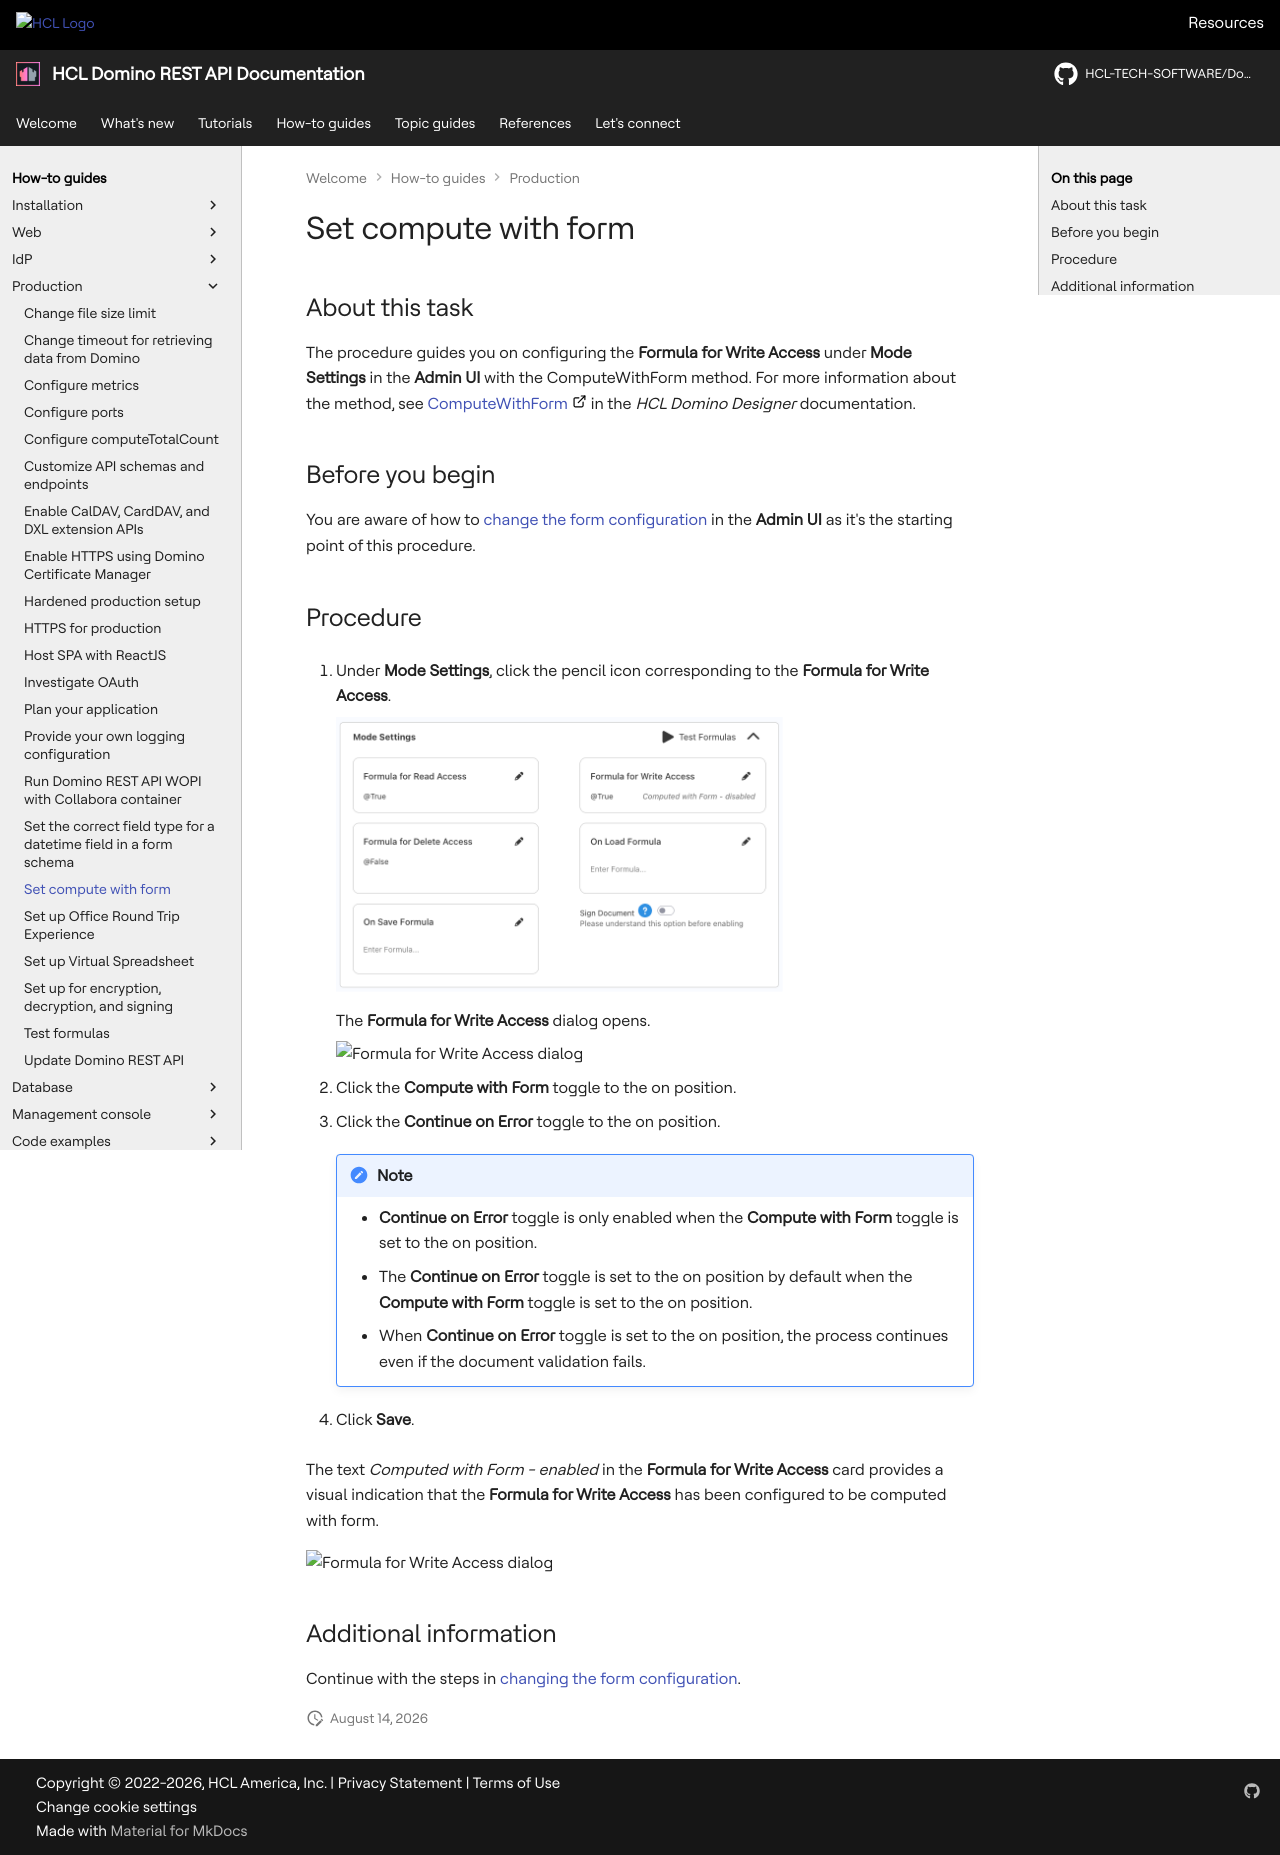

repository: HCL-TECH-SOFTWARE/Domino-rest-api · page: howto/production/computeform.html · generator: mkdocs

# Set compute with form

## About this task

The procedure guides you on configuring the **Formula for Write Access** under **Mode Settings** in the **Admin UI** with the ComputeWithForm method. For more information about the method, see [ComputeWithForm](https://help.hcl-software.com/dom_designer/14.0.0/basic/H_COMPUTEWITHFORM_METHOD.html "Opens a new tab"){: target="_blank" rel="noopener noreferrer"}&nbsp;![link image](../../assets/images/external-link.svg){: style="height:15px;width:15px"} in the *HCL Domino Designer* documentation.

## Before you begin

You are aware of how to [change the form configuration](../../references/usingwebui/schemaui.md#change-form-configuration) in the **Admin UI** as it's the starting point of this procedure.

## Procedure

1. Under **Mode Settings**, click the pencil icon corresponding to the **Formula for Write Access**.

    <!--![Formula for Write Access dialog](../../assets/images/writeaccess.png){: style="height:70%;width:70%"}-->
    ![Formula for Write Access dialog](../../assets/images/modeformula.png){: style="height:70%;width:70%"}

    The **Formula for Write Access** dialog opens.

    ![Formula for Write Access dialog](../../assets/images/writeaccess1.png){: style="height:70%;width:70%"}

2. Click the **Compute with Form** toggle to the on position.
3. Click the **Continue on Error** toggle to the on position.

    !!! note

        - **Continue on Error** toggle is only enabled when the **Compute with Form** toggle is set to the on position. 
        - The **Continue on Error** toggle is set to the on position by default when the **Compute with Form** toggle is set to the on position.
        - When **Continue on Error** toggle is set to the on position, the process continues even if the document validation fails. 

4. Click **Save**.

The text *Computed with Form - enabled* in the **Formula for Write Access** card provides a visual indication that the **Formula for Write Access** has been configured to be computed with form.

![Formula for Write Access dialog](../../assets/images/writeaccess2.png){: style="height:70%;width:70%"}

## Additional information

Continue with the steps in [changing the form configuration](../../references/usingwebui/schemaui.md#change-form-configuration).
